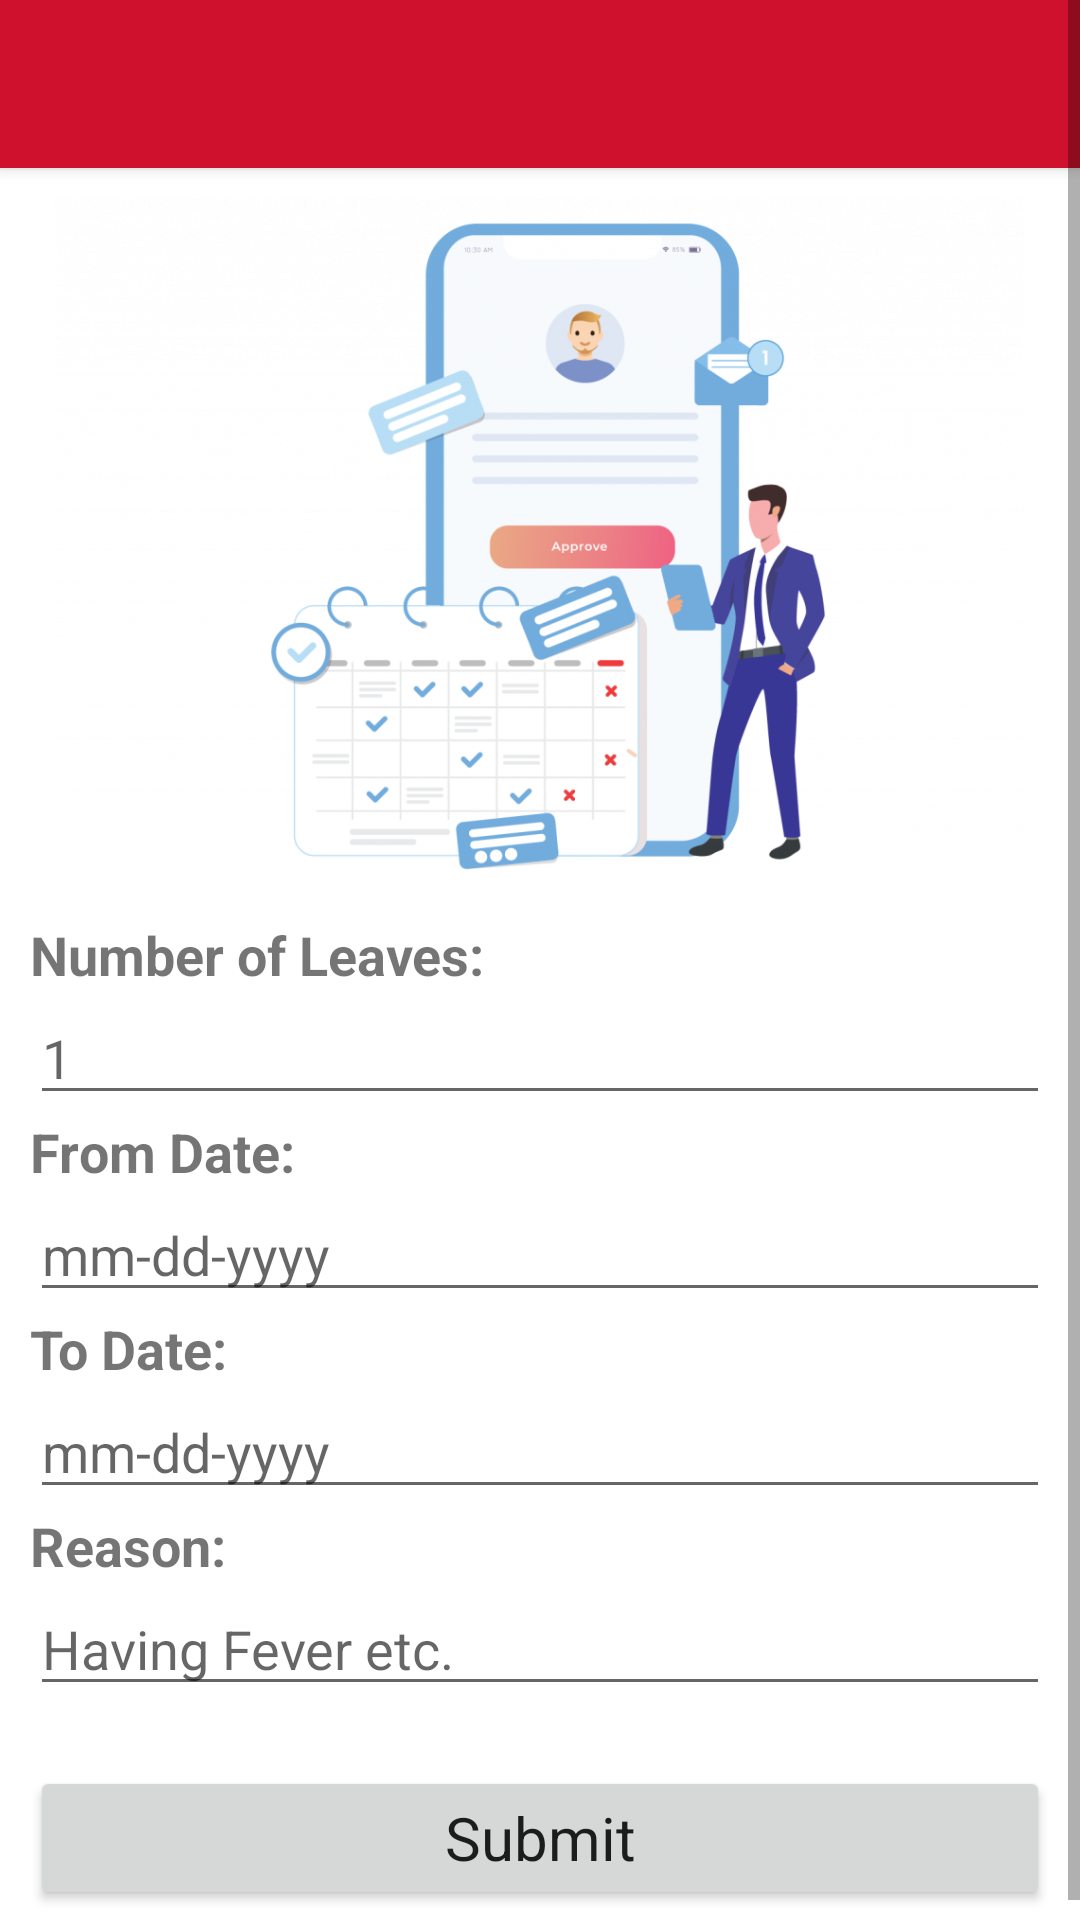

Layout XML and referenced resources for this Android screen:
<!-- AndroidManifest.xml: application theme Theme.ELMS -->
<!-- res/layout/activity_request_leave.xml -->
<?xml version="1.0" encoding="utf-8"?>
<ScrollView xmlns:android="http://schemas.android.com/apk/res/android"
    xmlns:tools="http://schemas.android.com/tools"
    android:layout_width="match_parent"
    android:layout_height="match_parent">

    <LinearLayout
        android:layout_width="match_parent"
        android:layout_height="wrap_content"
        android:orientation="vertical"
        tools:context=".Employee.RequestLeave">

        <include
            android:id="@+id/bar10"
            layout="@layout/toolbar_design"/>

        <LinearLayout
            android:layout_width="match_parent"
            android:layout_height="wrap_content"
            android:orientation="vertical"
            android:padding="10dp">

            <ImageView
                android:layout_width="match_parent"
                android:layout_height="230dp"
                android:layout_gravity="center"
                android:src="@drawable/logo_manager_panel" />

            <TextView
                android:layout_width="match_parent"
                android:layout_height="wrap_content"
                android:layout_marginTop="10dp"
                android:text="Number of Leaves:"
                android:textSize="18sp"
                android:textStyle="bold"/>
            <EditText
                android:id="@+id/no_of_leaves"
                android:layout_width="match_parent"
                android:layout_height="wrap_content"
                android:inputType="number"
                android:singleLine="true"
                android:hint="1"/>

            <TextView
                android:layout_width="match_parent"
                android:layout_height="wrap_content"
                android:text="From Date:"
                android:textSize="18sp"
                android:textStyle="bold"/>
            <EditText
                android:id="@+id/fromDate"
                android:layout_width="match_parent"
                android:layout_height="wrap_content"
                android:hint="mm-dd-yyyy"
                android:focusable="false"/>

            <TextView
                android:layout_width="match_parent"
                android:layout_height="wrap_content"
                android:text="To Date:"
                android:textSize="18sp"
                android:textStyle="bold"/>
            <EditText
                android:id="@+id/toDate"
                android:layout_width="match_parent"
                android:layout_height="wrap_content"
                android:hint="mm-dd-yyyy"
                android:focusable="false"/>

            <TextView
                android:layout_width="match_parent"
                android:layout_height="wrap_content"
                android:text="Reason:"
                android:textSize="18sp"
                android:textStyle="bold"/>
            <EditText
                android:id="@+id/reason"
                android:layout_width="match_parent"
                android:layout_height="wrap_content"
                android:inputType="text"
                android:hint="Having Fever etc."/>
            <Button
                android:id="@+id/submit_request"
                android:layout_width="match_parent"
                android:layout_height="wrap_content"
                android:padding="5dp"
                android:text="Submit"
                android:layout_marginTop="20dp"
                android:textSize="20sp"
                android:textAllCaps="false"/>
        </LinearLayout>

    </LinearLayout>

</ScrollView>
<!-- res/layout/toolbar_design.xml (included above) -->
<?xml version="1.0" encoding="utf-8"?>
<androidx.appcompat.widget.Toolbar
    xmlns:android="http://schemas.android.com/apk/res/android"
    xmlns:app="http://schemas.android.com/apk/res-auto"
    xmlns:tools="http://schemas.android.com/tools"
    android:layout_width="match_parent"
    android:layout_height="wrap_content"
    android:background="@color/app_color"
    android:theme="@style/Theme.MaterialComponents.DayNight.DarkActionBar"
    android:elevation="3dp"
    app:titleTextColor="@color/white"/>
<!-- resources referenced by this layout -->
<resources>
  <color name="app_color">#CF112D</color>
  <color name="white">#FFFFFFFF</color>
  <!-- drawable logo_manager_panel: png bitmap (drawable, 321829 bytes) -->
  <style name="Theme.ELMS" parent="Theme.MaterialComponents.DayNight.NoActionBar">
  
          
          
  
          <item name="colorPrimary">@color/app_color</item>
          <item name="colorPrimaryVariant">@color/app_color</item>
          <item name="colorOnPrimary">@color/black</item>
  
          
          <item name="colorSecondary">@color/teal_200</item>
          <item name="colorSecondaryVariant">@color/teal_700</item>
          <item name="colorOnSecondary">@color/black</item>
  
          
          <item name="android:statusBarColor" tools:targetApi="l">?attr/colorPrimaryVariant</item>
  
          
          <item name="fontFamily">@font/andika</item>
  
      </style>
  <color name="black">#000000</color>
  <color name="teal_200">#FF03DAC5</color>
  <color name="teal_700">#FF018786</color>
</resources>
